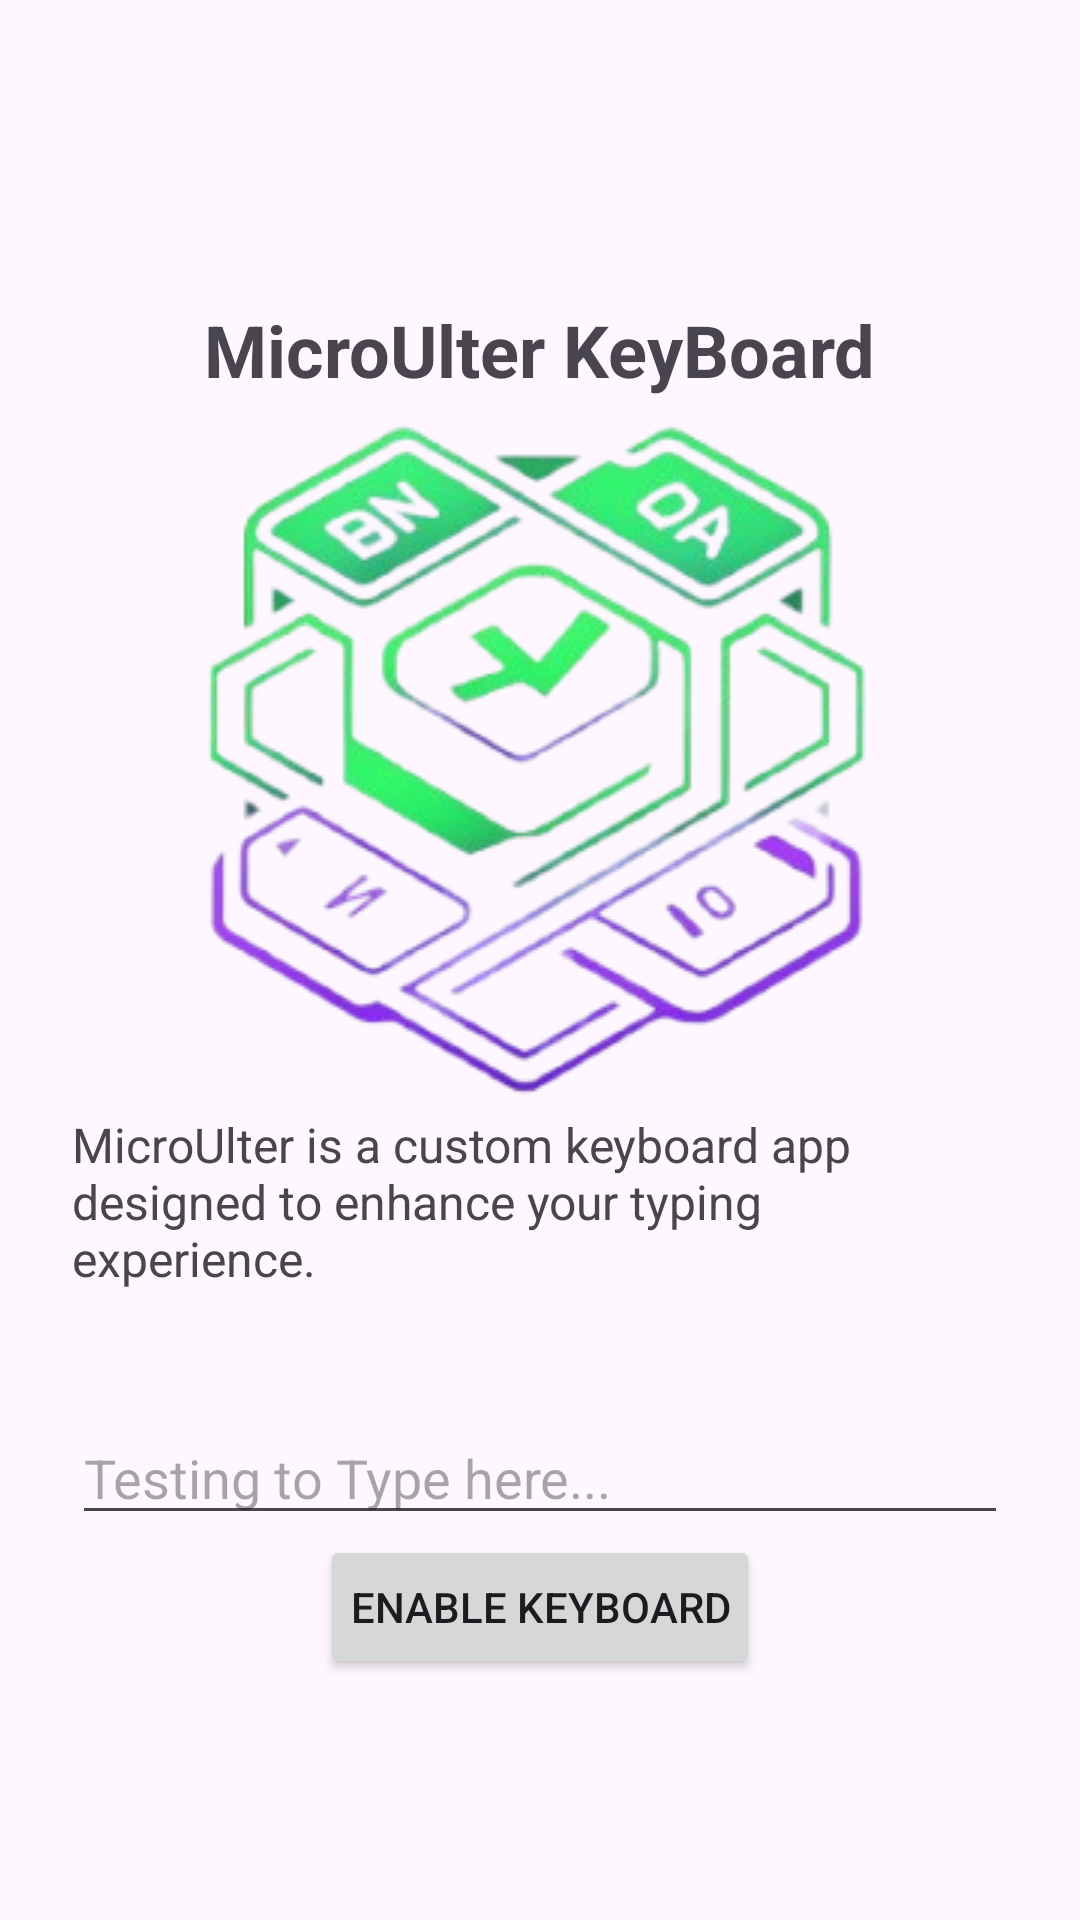

Layout XML and referenced resources for this Android screen:
<!-- AndroidManifest.xml: application theme Theme.MicroUlter -->
<!-- res/layout/activity_main.xml -->
<?xml version="1.0" encoding="utf-8"?>
<LinearLayout xmlns:android="http://schemas.android.com/apk/res/android"
    xmlns:app="http://schemas.android.com/apk/res-auto"
    xmlns:tools="http://schemas.android.com/tools"
    android:layout_width="match_parent"
    android:layout_height="match_parent"
    android:orientation="vertical"
    android:padding="24dp"
    android:gravity="center"
    tools:context=".MainActivity">

    <TextView
        android:id="@+id/aboutText"
        android:layout_width="wrap_content"
        android:layout_height="wrap_content"
        android:paddingTop="20dp"
        android:text="MicroUlter KeyBoard"
        android:textSize="24sp"
        android:textStyle="bold" />

    <ImageView
        android:layout_width="wrap_content"
        android:layout_height="wrap_content"
        android:src="@drawable/homelogo"/>

    <TextView
        android:id="@+id/descriptionText"
        android:layout_width="wrap_content"
        android:layout_height="wrap_content"
        android:text="MicroUlter is a custom keyboard app designed to enhance your typing experience."
        android:textSize="16sp"
        android:paddingBottom="40dp"/>

    <EditText
        android:layout_width="match_parent"
        android:layout_height="wrap_content"
        android:hint="Testing to Type here..."/>

    <Button
        android:id="@+id/btnEnableKeyboard"
        android:layout_width="wrap_content"
        android:layout_height="wrap_content"
        android:text="Enable Keyboard"
        android:padding="10dp"/>

</LinearLayout>
<!-- resources referenced by this layout -->
<resources>
  <!-- drawable homelogo: png bitmap (drawable, 78289 bytes) -->
  <style name="Theme.MicroUlter" parent="Base.Theme.MicroUlter" />
  <style name="Base.Theme.MicroUlter" parent="Theme.Material3.DayNight.NoActionBar">
          
          
      </style>
</resources>
